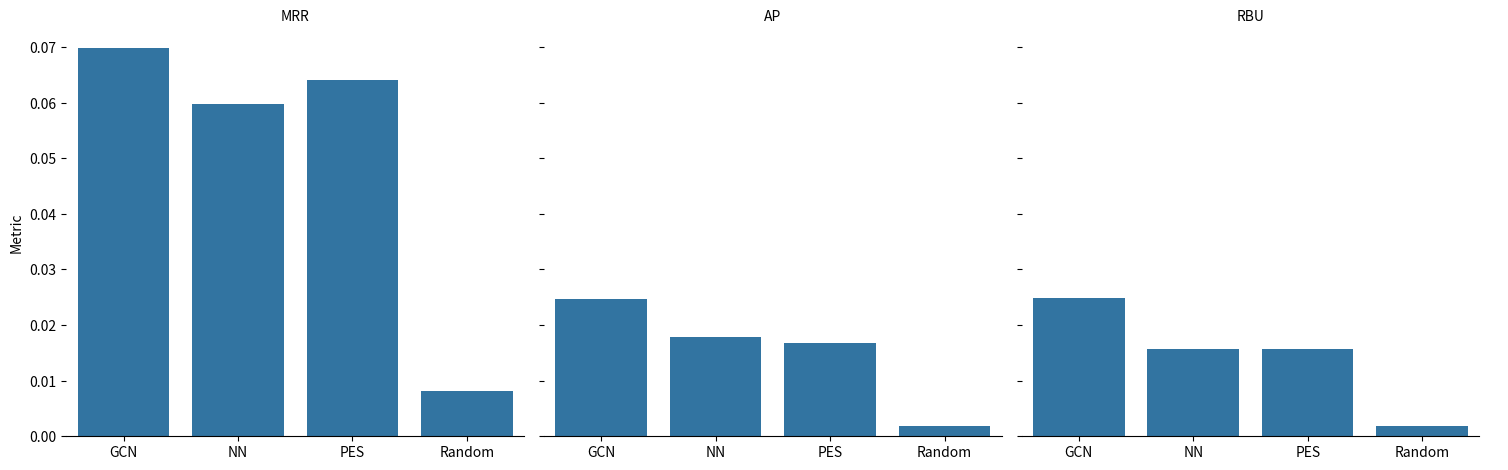

Generate this figure with matplotlib:


import seaborn as sns
import pandas as pd
import matplotlib.pyplot as plt

"""
0.064643744	0.017975019	0.016265089
0.064047118	0.016743506	0.015683054
0.008177837	0.001825088	0.001923777
"""
def draw_graph(lines):
    data = pd.DataFrame(columns = ["Model","Metric","Value"])
    # lines = [['GCN', 'MRR', 0.069782575], ['NN', 'MRR', 0.064643744	], ['PES', 'MRR', 0.064047118], ['Random', 'MRR', 0.008177837],
    #          ['GCN', 'AP', 	0.024664706], ['NN', 'AP', 0.017975019], ['PES', 'AP', 0.016743506], ['Random', 'AP', 0.001825088],

    for i,line in enumerate(lines):
        data.loc[i] = line

    g = sns.catplot(x="Model", y="Value", col="Metric",
                    data=data,kind="bar")
    (g.set_axis_labels("", "Metric")
      # .set_xticklabels(["MRR", "AP", "RBU"])
      .set_titles("{col_name}")
      .despine(left=True))

    plt.show()


#          ['GCN', 'RBU', 0.02482034], ['NN', 'RBU', 0.016265089], ['PES', 'RBU', 0.015683054], ['Random', 'RBU', 0.001923777]]
assistment = [['GCN', 'MRR', 0.069782575], ['NN', 'MRR', 0.05981785], ['PES', 'MRR', 0.064047118], ['Random', 'MRR', 0.008177837],
         ['GCN', 'AP', 	0.024664706], ['NN', 'AP', 0.017805382], ['PES', 'AP', 0.016743506], ['Random', 'AP', 0.001825088],
         ['GCN', 'RBU', 0.02482034], ['NN', 'RBU', 0.015731646], ['PES', 'RBU', 0.015683054], ['Random', 'RBU', 0.001923777]]

movielens = [['GCN', 'MRR', 0.330649008], ['NN', 'MRR', 0.065248005], ['PES', 'MRR', 0.088544387], ['Random', 'MRR', 0.027566092],
         ['GCN', 'AP', 	0.125583858], ['NN', 'AP', 0.01655468], ['PES', 'AP', 0.026725149], ['Random', 'AP', 0.005005436],
         ['GCN', 'RBU', 0.125132556], ['NN', 'RBU', 0.016260163], ['PES', 'RBU', 0.028160716], ['Random', 'RBU', 0.004241782]]

draw_graph(assistment)
# draw_graph(movielens)
